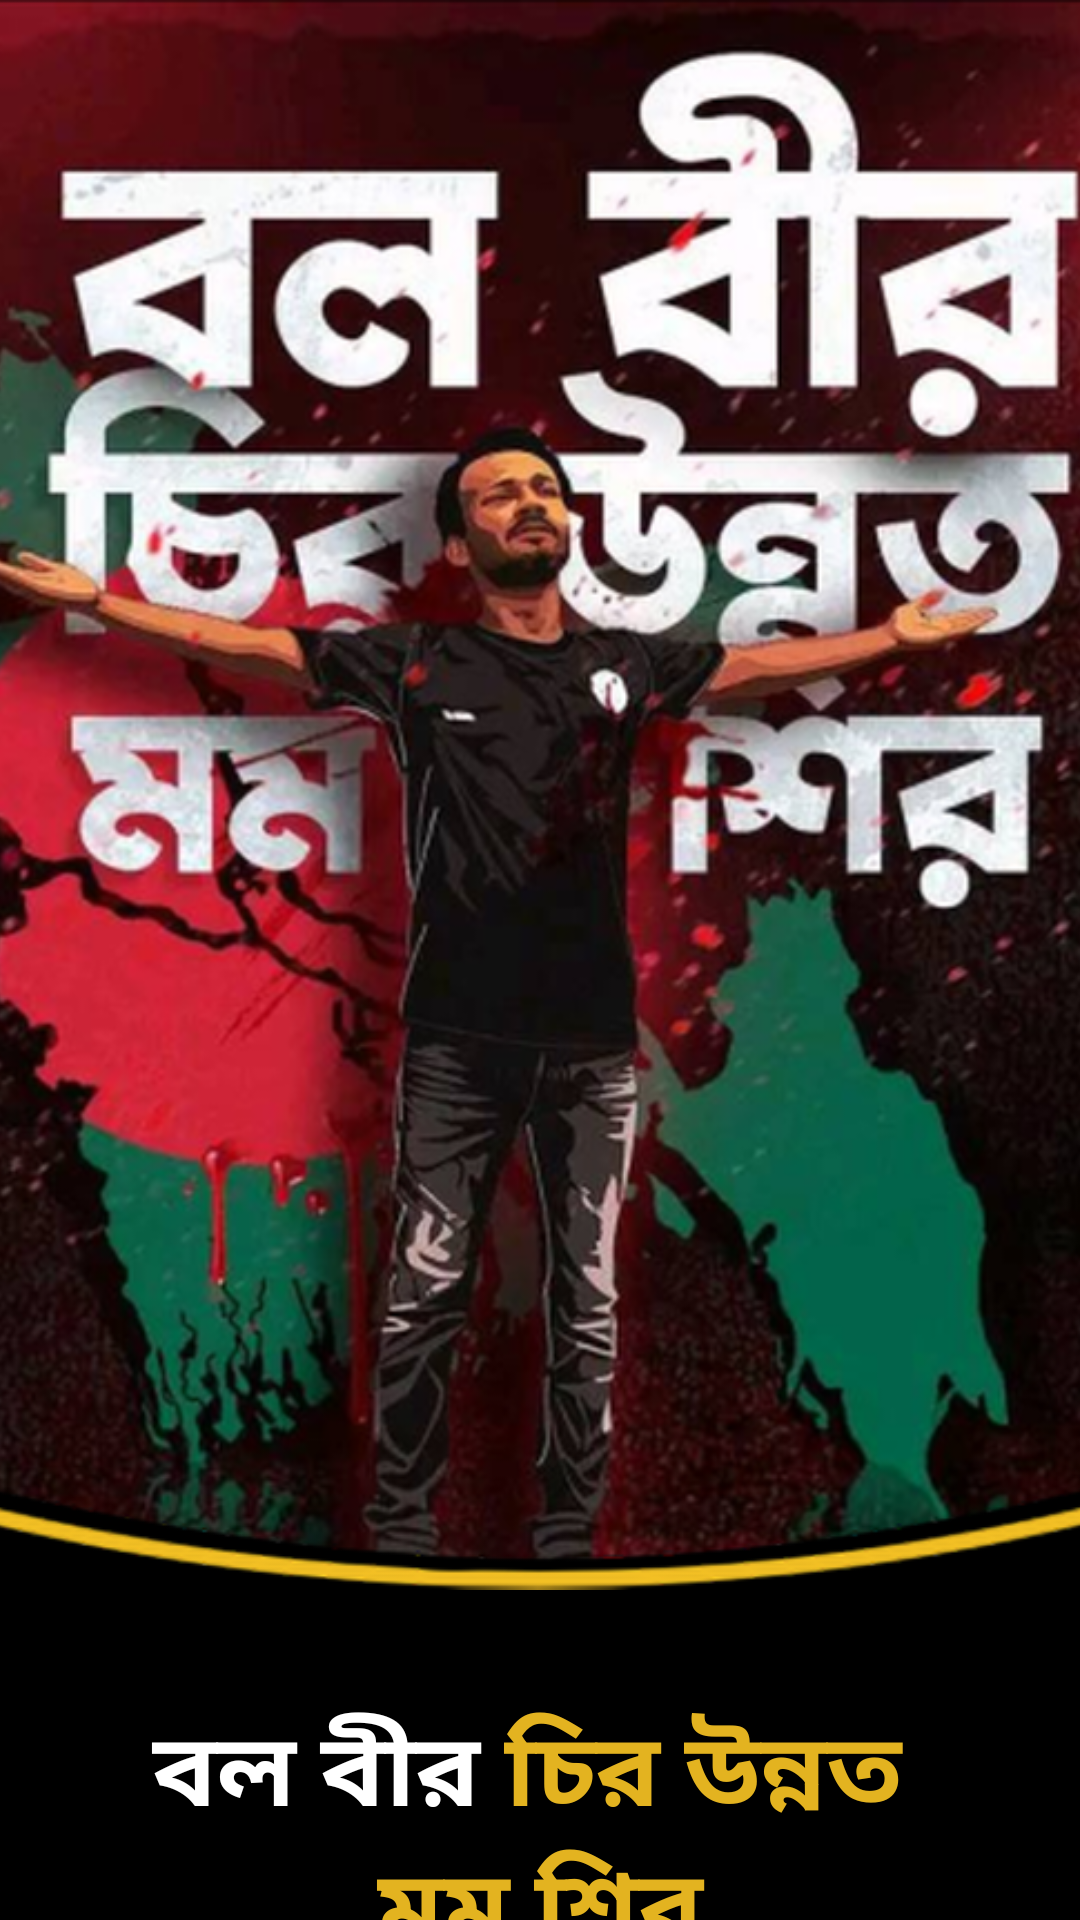

Reconstruct the res/layout file that produces this screen, plus the resources it refers to.
<!-- AndroidManifest.xml: application theme Theme.July2024App -->
<!-- res/layout/activity_intro.xml -->
<?xml version="1.0" encoding="utf-8"?>
<androidx.constraintlayout.widget.ConstraintLayout xmlns:android="http://schemas.android.com/apk/res/android"
    xmlns:app="http://schemas.android.com/apk/res-auto"
    xmlns:tools="http://schemas.android.com/tools"
    android:id="@+id/main"
    android:layout_width="match_parent"
    android:layout_height="match_parent"
    android:background="@color/black"
    tools:context=".Activity.IntroActivity">

    <ScrollView
        android:id="@+id/scrollView4"
        android:layout_width="0dp"
        android:layout_height="match_parent"
        android:scrollbars="none"
        app:layout_constraintEnd_toEndOf="parent"
        app:layout_constraintStart_toStartOf="parent"
        app:layout_constraintTop_toTopOf="parent">

        <LinearLayout
            android:layout_width="match_parent"
            android:layout_height="wrap_content"
            android:orientation="vertical">

            <ImageView
                android:id="@+id/imageView"
                android:layout_width="match_parent"
                android:layout_height="550dp"
                android:paddingBottom="20dp"
                android:scaleType="centerCrop"
                android:src="@drawable/intro" />

            <TextView
                android:id="@+id/textView"
                android:layout_width="match_parent"
                android:layout_height="wrap_content"
                android:layout_marginTop="16dp"
                android:fontFamily="@font/bold"
                android:text="@string/intro_title"
                android:textAlignment="center"
                android:textColor="@color/white"
                android:textSize="34sp"
                android:textStyle="bold" />

            <TextView
                android:id="@+id/textView2"
                android:layout_width="match_parent"
                android:layout_height="wrap_content"
                android:layout_margin="16dp"
                android:fontFamily="@font/regular"
                android:text="@string/intro_des"
                android:textAlignment="center"
                android:textColor="@color/white"
                android:textSize="22dp" />

            <androidx.appcompat.widget.AppCompatButton
                android:id="@+id/startBtn"
                style="@style/Widget.AppCompat.Button"
                android:layout_width="match_parent"
                android:layout_height="wrap_content"
                android:layout_marginStart="16dp"
                android:layout_marginTop="48dp"
                android:layout_marginEnd="16dp"
                android:layout_marginBottom="70dp"
                android:background="@drawable/yellow_bg"
                android:fontFamily="@font/bold"
                android:text="শুরু করুন"
                android:textColor="@color/black"
                android:textSize="21sp"
                android:textStyle="bold" />
        </LinearLayout>
    </ScrollView>
</androidx.constraintlayout.widget.ConstraintLayout>
<!-- resources referenced by this layout -->
<resources>
  <color name="black">#FF000000</color>
  <color name="white">#FFFFFFFF</color>
  <!-- drawable intro: png bitmap (drawable-hdpi, 251787 bytes) -->
  <!-- drawable yellow_bg (drawable) -->
  <?xml version="1.0" encoding="utf-8"?>
  <selector xmlns:android="http://schemas.android.com/apk/res/android">
  <item>
      <shape android:shape="rectangle">
          <corners android:radius="10dp" />
          <solid android:color="@color/yellow_color"/>
      </shape>
  </item>
  </selector>
  <string name="intro_des">এমন দেশটি কোথাও খুঁজে পাবে নাকো তুমি, সকল দেশের রানী সে যে-আমার জন্মভূমি।</string>
  <string name="intro_title">বল বীর <font color="#E3B320">চির উন্নত \nমম শির</font> </string>
  <style name="Theme.July2024App" parent="Base.Theme.July2024App" />
  <color name="yellow_color">#E3B320</color>
  <style name="Base.Theme.July2024App" parent="Theme.Material3.DayNight.NoActionBar">
          
           <item name="colorPrimary">@color/primary_color</item>
      </style>
  <color name="primary_color">#212121</color>
</resources>
